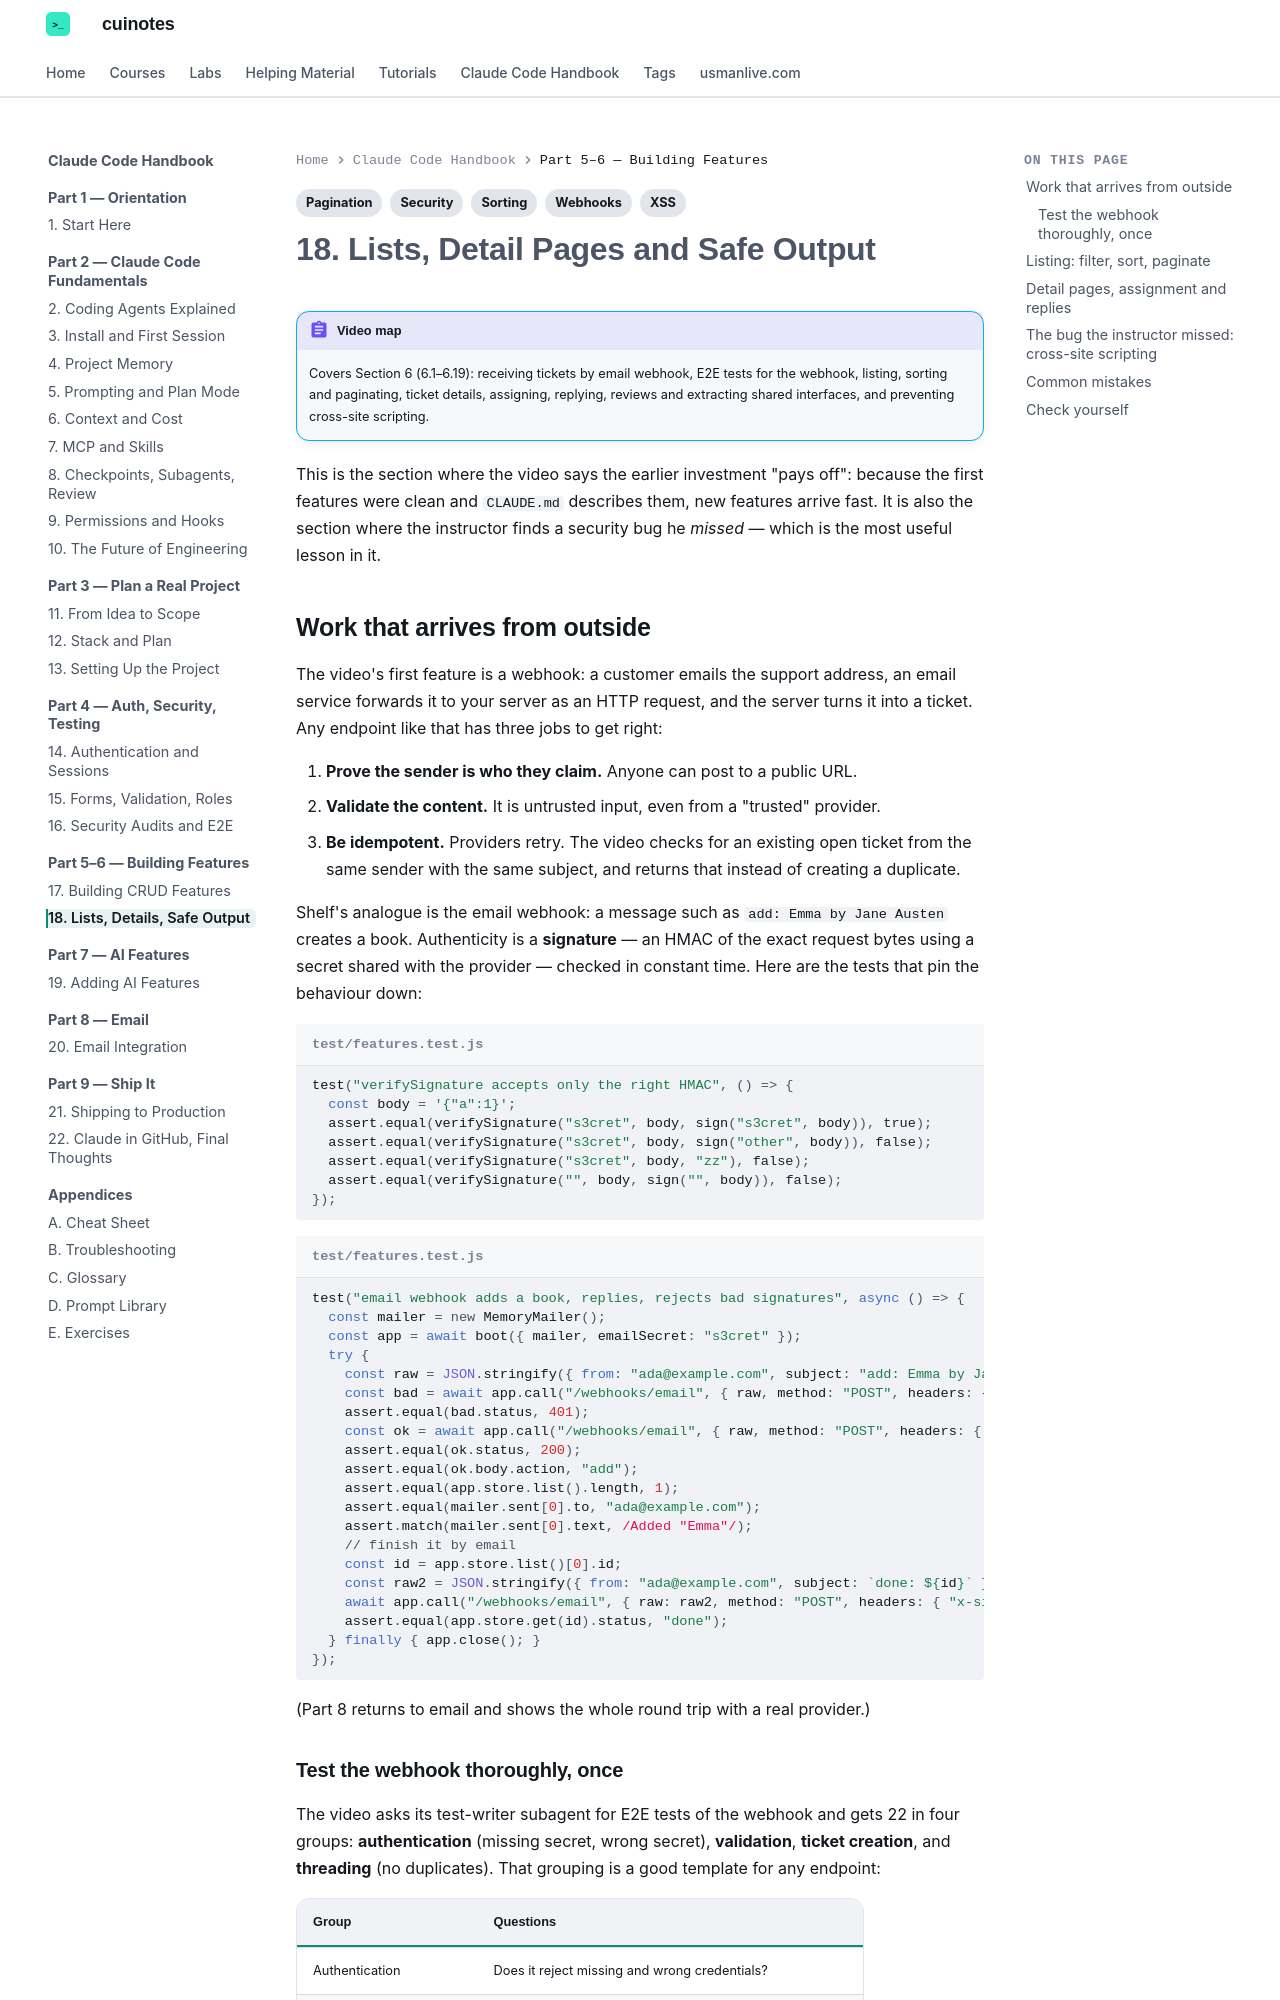

repository: mua22/mern-web-book · page: claude-code-handbook/18-lists-details-xss/index.html · generator: mkdocs

---
title: "18. Lists, Detail Pages and Safe Output"
tags:
  - Pagination
  - Sorting
  - Webhooks
  - XSS
  - Security
---

# 18. Lists, Detail Pages and Safe Output

!!! abstract "Video map"
    Covers Section 6 (6.1–6.19): receiving tickets by email webhook, E2E tests for the webhook, listing, sorting and paginating, ticket details, assigning, replying, reviews and extracting shared interfaces, and preventing cross-site scripting.

This is the section where the video says the earlier investment "pays off": because the first features were clean and `CLAUDE.md` describes them, new features arrive fast. It is also the section where the instructor finds a security bug he *missed* — which is the most useful lesson in it.

## Work that arrives from outside

The video's first feature is a webhook: a customer emails the support address, an email service forwards it to your server as an HTTP request, and the server turns it into a ticket. Any endpoint like that has three jobs to get right:

1. **Prove the sender is who they claim.** Anyone can post to a public URL.
2. **Validate the content.** It is untrusted input, even from a "trusted" provider.
3. **Be idempotent.** Providers retry. The video checks for an existing open ticket from the same sender with the same subject, and returns that instead of creating a duplicate.

Shelf's analogue is the email webhook: a message such as `add: Emma by Jane Austen` creates a book. Authenticity is a **signature** — an HMAC of the exact request bytes using a secret shared with the provider — checked in constant time. Here are the tests that pin the behaviour down:

```js title="test/features.test.js"
--8<-- "docs/claude-code-handbook/examples/shelf/test/features.test.js:219:225"
```

```js title="test/features.test.js"
--8<-- "docs/claude-code-handbook/examples/shelf/test/features.test.js:227:247"
```

(Part 8 returns to email and shows the whole round trip with a real provider.)
